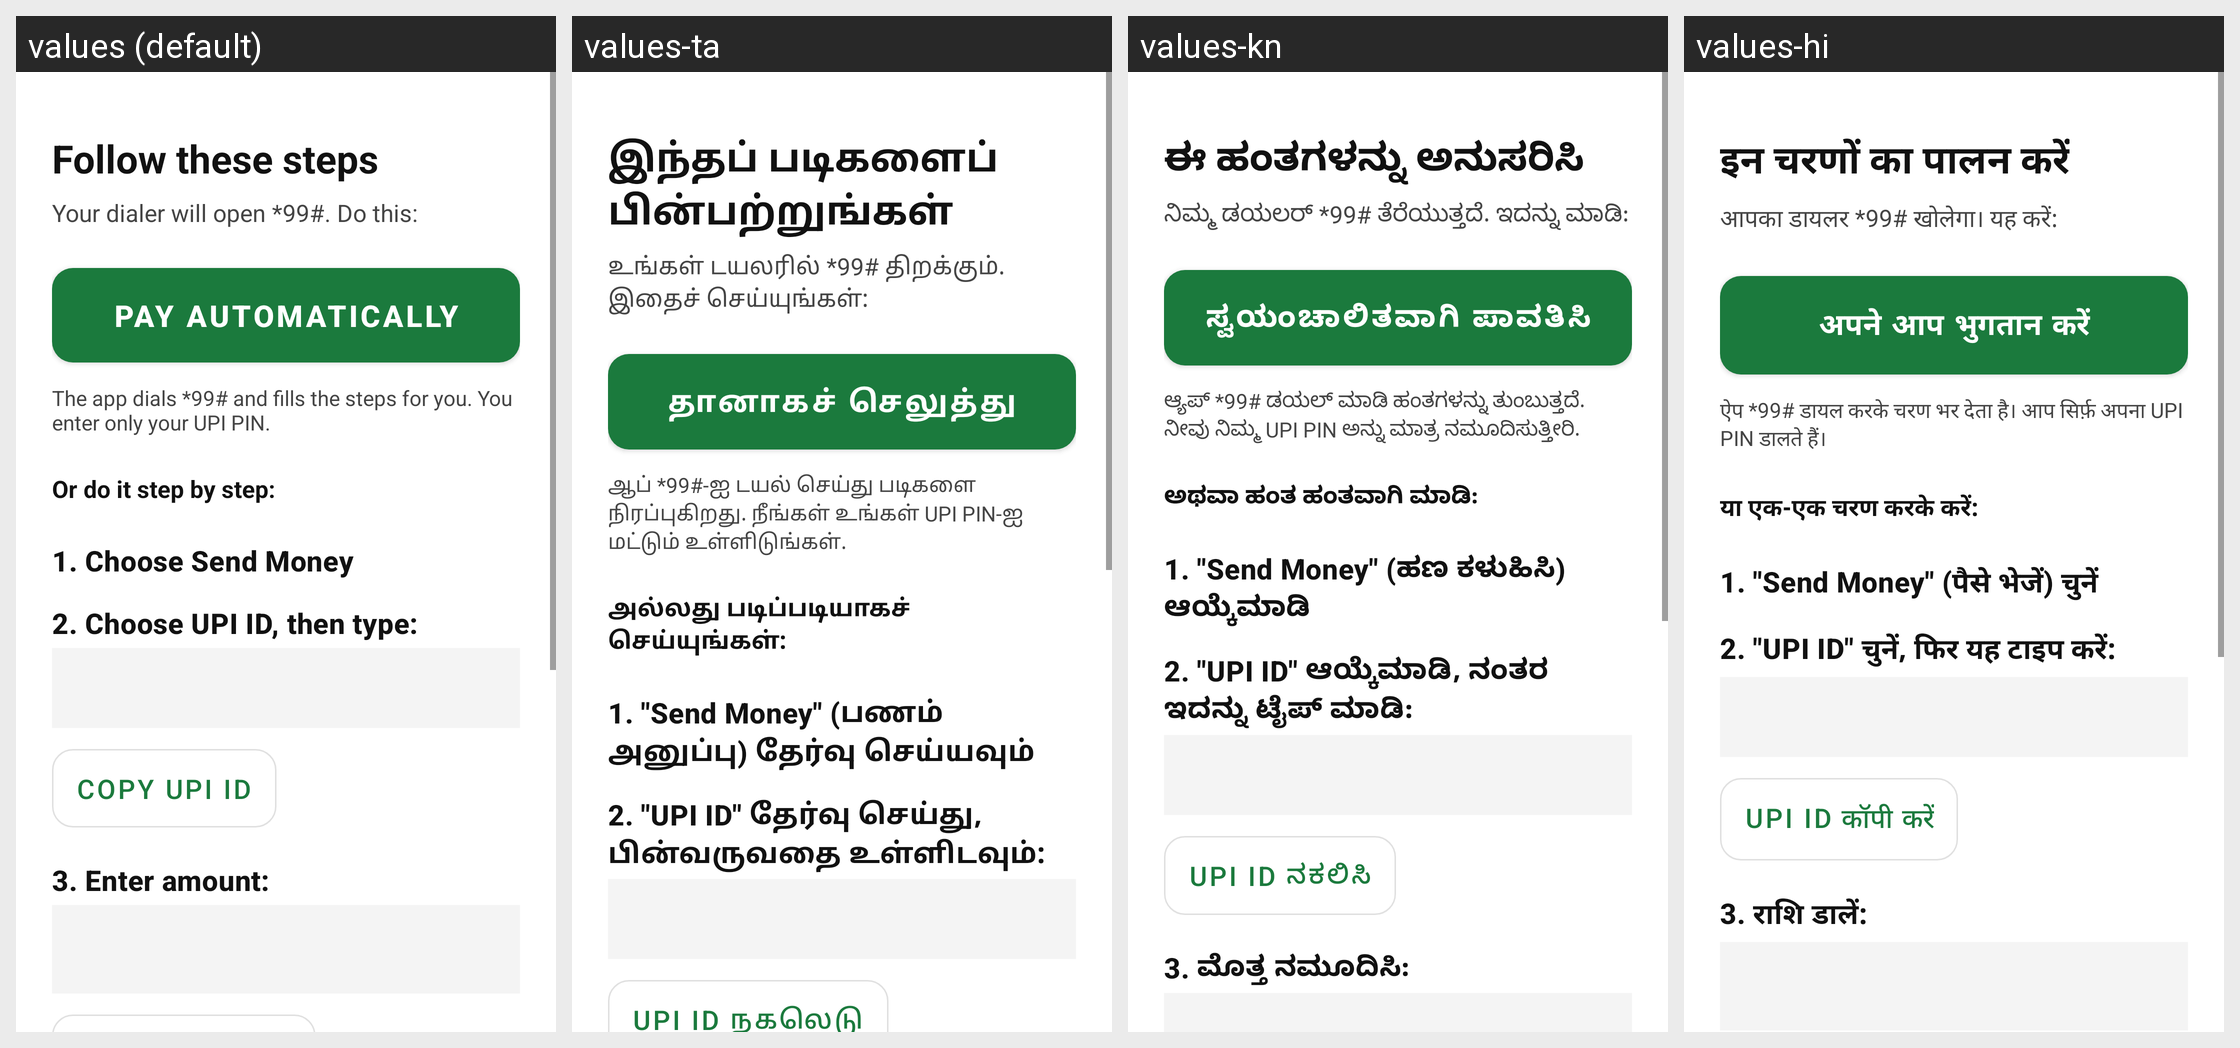

Locale-by-locale string values for the Android screen shown in this grid:
Android screen res/layout/activity_cheatcard.xml rendered under 4 locales, left to right: values (default), values-ta, values-kn, values-hi. Device: Nexus 5 (rendered at 1080×1920; each locale shown at half size, 540×960, under a caption strip naming it); theme Theme.OruBar.
Strings drawn on this screen, with the default value and each locale's value (text and hints the layout hard-codes, and strings that could not be matched under every locale, appear in the picture but are not listed):

cheat_title
  values: Follow these steps
  values-ta: இந்தப் படிகளைப் பின்பற்றுங்கள்
  values-kn: ಈ ಹಂತಗಳನ್ನು ಅನುಸರಿಸಿ
  values-hi: इन चरणों का पालन करें

cheat_intro
  values: Your dialer will open *99#. Do this:
  values-ta: உங்கள் டயலரில் *99# திறக்கும். இதைச் செய்யுங்கள்:
  values-kn: ನಿಮ್ಮ ಡಯಲರ್ *99# ತೆರೆಯುತ್ತದೆ. ಇದನ್ನು ಮಾಡಿ:
  values-hi: आपका डायलर *99# खोलेगा। यह करें:

cheat_autopay_button
  values: Pay automatically
  values-ta: தானாகச் செலுத்து
  values-kn: ಸ್ವಯಂಚಾಲಿತವಾಗಿ ಪಾವತಿಸಿ
  values-hi: अपने आप भुगतान करें

cheat_autopay_note
  values: The app dials *99# and fills the steps for you. You enter only your UPI PIN.
  values-ta: ஆப் *99#-ஐ டயல் செய்து படிகளை நிரப்புகிறது. நீங்கள் உங்கள் UPI PIN-ஐ மட்டும் உள்ளிடுங்கள்.
  values-kn: ಆ್ಯಪ್ *99# ಡಯಲ್ ಮಾಡಿ ಹಂತಗಳನ್ನು ತುಂಬುತ್ತದೆ. ನೀವು ನಿಮ್ಮ UPI PIN ಅನ್ನು ಮಾತ್ರ ನಮೂದಿಸುತ್ತೀರಿ.
  values-hi: ऐप *99# डायल करके चरण भर देता है। आप सिर्फ़ अपना UPI PIN डालते हैं।

cheat_or_manual
  values: Or do it step by step:
  values-ta: அல்லது படிப்படியாகச் செய்யுங்கள்:
  values-kn: ಅಥವಾ ಹಂತ ಹಂತವಾಗಿ ಮಾಡಿ:
  values-hi: या एक-एक चरण करके करें:

cheat_step_send
  values: 1. Choose Send Money
  values-ta: 1. "Send Money" (பணம் அனுப்பு) தேர்வு செய்யவும்
  values-kn: 1. "Send Money" (ಹಣ ಕಳುಹಿಸಿ) ಆಯ್ಕೆಮಾಡಿ
  values-hi: 1. "Send Money" (पैसे भेजें) चुनें

cheat_step_type
  values: 2. Choose UPI ID, then type:
  values-ta: 2. "UPI ID" தேர்வு செய்து, பின்வருவதை உள்ளிடவும்:
  values-kn: 2. "UPI ID" ಆಯ್ಕೆಮಾಡಿ, ನಂತರ ಇದನ್ನು ಟೈಪ್ ಮಾಡಿ:
  values-hi: 2. "UPI ID" चुनें, फिर यह टाइप करें:

cheat_copy_vpa
  values: Copy UPI ID
  values-ta: UPI ID நகலெடு
  values-kn: UPI ID ನಕಲಿಸಿ
  values-hi: UPI ID कॉपी करें
